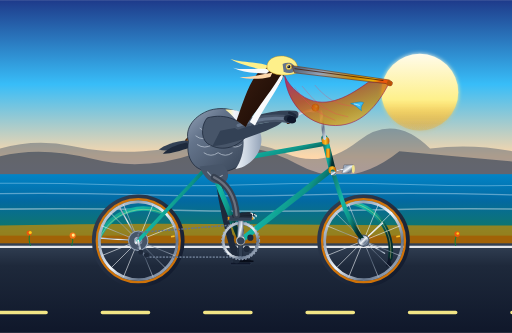
t = 0.00 s
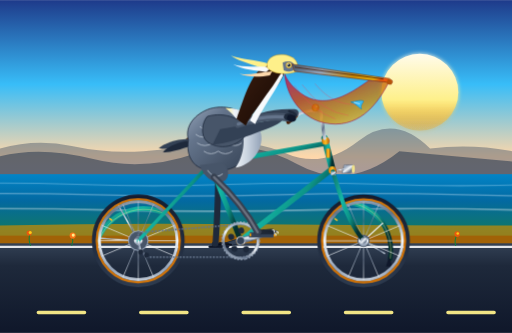
t = 0.50 s
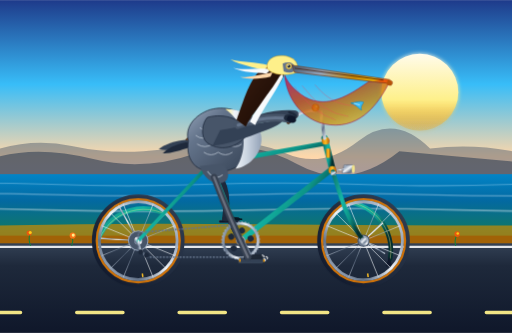
t = 1.00 s
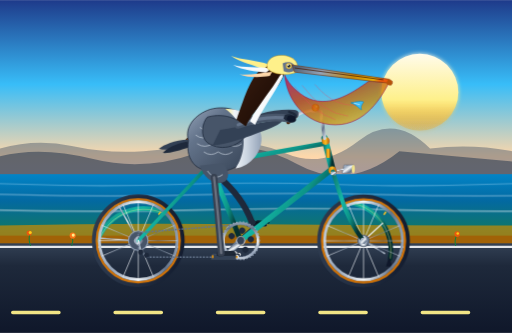
t = 1.50 s
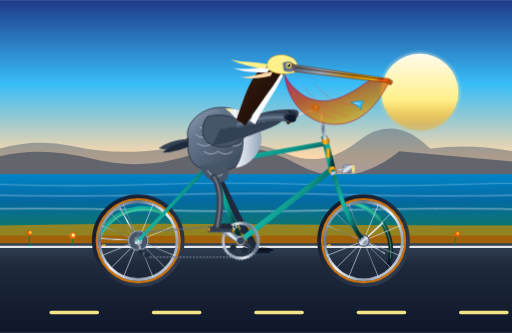
t = 2.00 s
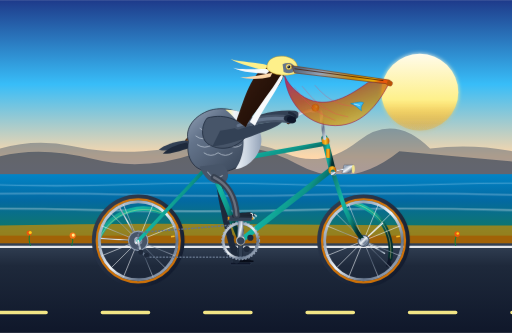
t = 2.40 s

The animated SVG that drew these frames (rendered in a browser with its animation timeline set to each time). Animation: 15 SMIL elements (animate=3,animateTransform=12); one cycle of 3.00 s, repeats indefinitely.

<svg xmlns="http://www.w3.org/2000/svg" viewBox="0 0 1000 650" width="100%" height="100%">
  <defs>
    <!-- Sky & Background Gradients -->
    <linearGradient id="skyGrad" x1="0%" y1="0%" x2="0%" y2="100%">
      <stop offset="0%" stop-color="#1e3a8a"/>
      <stop offset="35%" stop-color="#38bdf8"/>
      <stop offset="65%" stop-color="#fed7aa"/>
      <stop offset="85%" stop-color="#fbcfe8"/>
      <stop offset="100%" stop-color="#fdba74"/>
    </linearGradient>

    <linearGradient id="sunGrad" x1="0%" y1="0%" x2="0%" y2="100%">
      <stop offset="0%" stop-color="#fffbeb"/>
      <stop offset="60%" stop-color="#fef08a"/>
      <stop offset="100%" stop-color="#f59e0b" stop-opacity="0.2"/>
    </linearGradient>

    <linearGradient id="oceanGrad" x1="0%" y1="0%" x2="0%" y2="100%">
      <stop offset="0%" stop-color="#0284c7"/>
      <stop offset="40%" stop-color="#0369a1"/>
      <stop offset="80%" stop-color="#0f766e"/>
      <stop offset="100%" stop-color="#115e59"/>
    </linearGradient>

    <linearGradient id="roadGrad" x1="0%" y1="0%" x2="0%" y2="100%">
      <stop offset="0%" stop-color="#334155"/>
      <stop offset="25%" stop-color="#1e293b"/>
      <stop offset="100%" stop-color="#0f172a"/>
    </linearGradient>

    <!-- Bicycle Gradients -->
    <linearGradient id="frameGrad" x1="0%" y1="0%" x2="100%" y2="50%">
      <stop offset="0%" stop-color="#0f766e"/>
      <stop offset="40%" stop-color="#14b8a6"/>
      <stop offset="70%" stop-color="#0d9488"/>
      <stop offset="100%" stop-color="#042f2e"/>
    </linearGradient>

    <linearGradient id="chromeGrad" x1="0%" y1="0%" x2="100%" y2="100%">
      <stop offset="0%" stop-color="#f8fafc"/>
      <stop offset="25%" stop-color="#94a3b8"/>
      <stop offset="50%" stop-color="#f1f5f9"/>
      <stop offset="75%" stop-color="#64748b"/>
      <stop offset="100%" stop-color="#cbd5e1"/>
    </linearGradient>

    <linearGradient id="goldLug" x1="0%" y1="0%" x2="100%" y2="0%">
      <stop offset="0%" stop-color="#d97706"/>
      <stop offset="50%" stop-color="#fbbf24"/>
      <stop offset="100%" stop-color="#b45309"/>
    </linearGradient>

    <linearGradient id="leatherGrad" x1="0%" y1="0%" x2="0%" y2="100%">
      <stop offset="0%" stop-color="#92400e"/>
      <stop offset="60%" stop-color="#78350f"/>
      <stop offset="100%" stop-color="#451a03"/>
    </linearGradient>

    <linearGradient id="tireGrad" x1="0%" y1="0%" x2="100%" y2="100%">
      <stop offset="0%" stop-color="#334155"/>
      <stop offset="100%" stop-color="#0f172a"/>
    </linearGradient>

    <!-- Pelican Gradients -->
    <linearGradient id="pouchGrad" x1="0%" y1="0%" x2="80%" y2="100%">
      <stop offset="0%" stop-color="#be185d" stop-opacity="0.85"/>
      <stop offset="40%" stop-color="#c2410c" stop-opacity="0.8"/>
      <stop offset="75%" stop-color="#ca8a04" stop-opacity="0.75"/>
      <stop offset="100%" stop-color="#eab308" stop-opacity="0.6"/>
    </linearGradient>

    <linearGradient id="billGrad" x1="0%" y1="0%" x2="100%" y2="20%">
      <stop offset="0%" stop-color="#475569"/>
      <stop offset="35%" stop-color="#94a3b8"/>
      <stop offset="70%" stop-color="#ca8a04"/>
      <stop offset="92%" stop-color="#eab308"/>
      <stop offset="100%" stop-color="#ea580c"/>
    </linearGradient>

    <linearGradient id="pelicanBodyGrad" x1="0%" y1="0%" x2="100%" y2="100%">
      <stop offset="0%" stop-color="#94a3b8"/>
      <stop offset="30%" stop-color="#64748b"/>
      <stop offset="70%" stop-color="#475569"/>
      <stop offset="100%" stop-color="#334155"/>
    </linearGradient>

    <linearGradient id="pelicanChestGrad" x1="0%" y1="0%" x2="100%" y2="0%">
      <stop offset="0%" stop-color="#fef08a"/>
      <stop offset="25%" stop-color="#f1f5f9"/>
      <stop offset="60%" stop-color="#cbd5e1"/>
      <stop offset="100%" stop-color="#94a3b8"/>
    </linearGradient>

    <linearGradient id="neckGrad" x1="0%" y1="0%" x2="100%" y2="100%">
      <stop offset="0%" stop-color="#3e1e12"/>
      <stop offset="45%" stop-color="#2a140a"/>
      <stop offset="85%" stop-color="#1c0b05"/>
    </linearGradient>

    <filter id="softGlow" x="-20%" y="-20%" width="140%" height="140%">
      <feGaussianBlur stdDeviation="4" result="blur"/>
      <feComposite in="SourceGraphic" in2="blur" operator="over"/>
    </filter>
  </defs>

  <!-- ==================== BACKGROUND: PACIFIC COAST HIGHWAY ==================== -->
  <!-- Sky -->
  <rect x="0" y="0" width="1000" height="470" fill="url(#skyGrad)"/>

  <!-- Golden Pacific Sun -->
  <circle cx="820" cy="180" r="75" fill="url(#sunGrad)" filter="url(#softGlow)"/>

  <!-- Distant Coastal Cliffs (Big Sur / Highway 1 Headlands) -->
  <path d="M 0 350 L 0 290 Q 70 270 140 285 T 280 295 T 420 280 T 560 300 T 700 275 T 840 290 Q 920 280 1000 295 L 1000 350 Z" fill="#475569" opacity="0.45"/>
  <path d="M 0 365 L 0 305 Q 80 285 180 310 T 380 300 T 580 320 T 780 295 Q 890 305 1000 315 L 1000 365 Z" fill="#334155" opacity="0.6"/>

  <!-- Pacific Ocean Horizon & Waves -->
  <rect x="0" y="340" width="1000" height="130" fill="url(#oceanGrad)"/>

  <!-- Animated Rolling Coastal Wave Streaks -->
  <g opacity="0.4">
    <path d="M -100 360 Q 50 355 200 360 T 500 360 T 800 360 T 1100 360 T 1400 360" fill="none" stroke="#bae6fd" stroke-width="2">
      <animateTransform attributeName="transform" type="translate" from="0 0" to="-300 0" dur="3s" repeatCount="indefinite"/>
    </path>
    <path d="M -100 380 Q 80 375 260 380 T 620 380 T 980 380 T 1340 380" fill="none" stroke="#e0f2fe" stroke-width="2.5">
      <animateTransform attributeName="transform" type="translate" from="0 0" to="-360 0" dur="2.4s" repeatCount="indefinite"/>
    </path>
    <path d="M -100 410 Q 120 405 320 410 T 720 410 T 1120 410 T 1520 410" fill="none" stroke="#ffffff" stroke-width="3">
      <animateTransform attributeName="transform" type="translate" from="0 0" to="-400 0" dur="1.8s" repeatCount="indefinite"/>
    </path>
  </g>

  <!-- Coastal Bluff / Road Shoulder Sand & Native Scrub -->
  <path d="M 0 440 Q 250 435 500 438 T 1000 440 L 1000 470 L 0 470 Z" fill="#ca8a04" opacity="0.7"/>
  <rect x="0" y="460" width="1000" height="20" fill="#a16207"/>

  <!-- Road Surface (Highway 1) -->
  <rect x="0" y="475" width="1000" height="175" fill="url(#roadGrad)"/>
  <!-- Fog Line (Solid Shoulder Stripe) -->
  <line x1="0" y1="482" x2="1000" y2="482" stroke="#f8fafc" stroke-width="4" opacity="0.9"/>

  <!-- Animated Dashed Center Highway Line -->
  <g>
    <line x1="0" y1="610" x2="1400" y2="610" stroke="#fef08a" stroke-width="7" stroke-dasharray="90 110" stroke-linecap="round" opacity="0.95">
      <animateTransform attributeName="transform" type="translate" from="0 0" to="-200 0" dur="0.8s" repeatCount="indefinite"/>
    </line>
  </g>

  <!-- California Poppies by Roadside (Swaying in Ocean Breeze) -->
  <g>
    <g transform="translate(60, 465)">
      <path d="M 0 15 Q -5 5 -2 -8" stroke="#15803d" stroke-width="2" fill="none"/>
      <circle cx="-3" cy="-10" r="5" fill="#ea580c"/>
      <circle cx="-1" cy="-11" r="3" fill="#facc15"/>
    </g>
    <g transform="translate(140, 468)">
      <path d="M 0 12 Q 4 3 1 -6" stroke="#15803d" stroke-width="2" fill="none"/>
      <circle cx="2" cy="-8" r="6" fill="#f97316"/>
      <circle cx="3" cy="-9" r="3" fill="#fef08a"/>
    </g>
    <g transform="translate(890, 466)">
      <path d="M 0 14 Q -3 4 2 -7" stroke="#15803d" stroke-width="2" fill="none"/>
      <circle cx="3" cy="-9" r="5.5" fill="#ea580c"/>
      <circle cx="4" cy="-10" r="2.5" fill="#facc15"/>
    </g>
  </g>

  <!-- ==================== LAYER 1: FAR LEG & FAR CRANK / PEDAL ==================== -->
  <!-- Far Crankset (Rotates 180° Out-Of-Phase Around Bottom Bracket: 470, 470) -->
  <g id="farCrankset">
    <animateTransform attributeName="transform" type="rotate"
      from="180 470 470" to="540 470 470"
      dur="2.4s" repeatCount="indefinite"/>
    <!-- Far Crank Arm -->
    <path d="M 465 470 L 467 426 A 6 6 0 0 1 473 426 L 475 470 Z" fill="#334155" stroke="#1e293b" stroke-width="1.5"/>
    <!-- Far Pedal Spindle & Body (Counter-rotates to stay horizontal) -->
    <g id="farPedal">
      <animateTransform attributeName="transform" type="rotate"
        from="-180 470 426" to="-540 470 426"
        dur="2.4s" repeatCount="indefinite"/>
      <!-- Pedal body -->
      <rect x="450" y="424" width="40" height="5" rx="2.5" fill="#0f172a" stroke="#334155" stroke-width="1"/>
      <!-- Far Pelican Foot (Grip on Pedal) -->
      <g opacity="0.85">
        <polygon points="458,423 472,417 488,418 493,423 486,425 456,425" fill="#111827"/>
        <path d="M 458 423 Q 476 420 494 422" stroke="#030712" stroke-width="3" stroke-linecap="round"/>
        <ellipse cx="462" cy="421" rx="6" ry="5" fill="#1f2937"/>
      </g>
    </g>
  </g>

  <!-- Far Pelican Leg (Behind Frame, Synced 180° Out of Phase) -->
  <path id="farLeg" fill="none" stroke="#1e293b" stroke-width="12" stroke-linecap="round" stroke-linejoin="round">
    <animate attributeName="d" dur="2.4s" repeatCount="indefinite" calcMode="linear"
      keyTimes="0; 0.0833; 0.1667; 0.25; 0.3333; 0.4167; 0.5; 0.5833; 0.6667; 0.75; 0.8333; 0.9167; 1"
      values="
        M 426 344 Q 438 432 462 508;
        M 426 344 Q 428 424 440 502;
        M 426 344 Q 424 410 424 486;
        M 426 344 Q 428 392 418 464;
        M 426 344 Q 438 376 424 442;
        M 426 344 Q 448 368 440 426;
        M 426 344 Q 458 366 462 420;
        M 426 344 Q 470 376 484 426;
        M 426 344 Q 476 390 500 442;
        M 426 344 Q 472 408 506 464;
        M 426 344 Q 462 422 500 486;
        M 426 344 Q 450 430 484 502;
        M 426 344 Q 438 432 462 508
      "/>
  </path>


  <!-- ==================== LAYER 2: BICYCLE WHEELS & FRAMEWORK ==================== -->
  <!-- REAR WHEEL (Center at 270, 470; Radius 86) -->
  <!-- Rear Fender (Stationary, Framed) -->
  <path d="M 188 478 A 95 95 0 0 1 346 434" fill="none" stroke="url(#frameGrad)" stroke-width="9" stroke-linecap="round"/>
  <path d="M 190 478 A 95 95 0 0 1 346 434" fill="none" stroke="#fef08a" stroke-width="1.2" opacity="0.6"/>
  <!-- Fender Stays -->
  <line x1="270" y1="470" x2="194" y2="465" stroke="url(#chromeGrad)" stroke-width="2.5"/>
  <line x1="270" y1="470" x2="228" y2="395" stroke="url(#chromeGrad)" stroke-width="2.5"/>

  <!-- Rotating Rear Wheel Group -->
  <g id="rearWheelGroup">
    <animateTransform attributeName="transform" type="rotate"
      from="0 270 470" to="360 270 470"
      dur="0.8s" repeatCount="indefinite"/>

    <!-- Rubber Tire -->
    <circle cx="270" cy="470" r="86" fill="none" stroke="url(#tireGrad)" stroke-width="9"/>
    <!-- Classic Tan/Gumwall Sidewall -->
    <circle cx="270" cy="470" r="81" fill="none" stroke="#d97706" stroke-width="4.5" opacity="0.95"/>
    <!-- Polished Alloy Rim -->
    <circle cx="270" cy="470" r="76" fill="none" stroke="url(#chromeGrad)" stroke-width="5.5"/>

    <!-- 16 Spoked Wheel Structure -->
    <g stroke="url(#chromeGrad)" stroke-width="1.4" opacity="0.85">
      <line x1="194" y1="470" x2="346" y2="470"/>
      <line x1="270" y1="394" x2="270" y2="546"/>
      <line x1="216" y1="416" x2="324" y2="524"/>
      <line x1="216" y1="524" x2="324" y2="416"/>
      <line x1="199" y1="441" x2="341" y2="499"/>
      <line x1="199" y1="499" x2="341" y2="441"/>
      <line x1="241" y1="399" x2="299" y2="541"/>
      <line x1="299" y1="399" x2="241" y2="541"/>
    </g>

    <!-- Schrader Valve -->
    <line x1="334" y1="462" x2="341" y2="461" stroke="#fbbf24" stroke-width="3"/>
    <!-- Rear Cog / Cassette -->
    <circle cx="270" cy="470" r="19" fill="#475569" stroke="#94a3b8" stroke-width="2"/>
    <circle cx="270" cy="470" r="8" fill="url(#chromeGrad)"/>
  </g>

  <!-- FRONT WHEEL (Center at 710, 470; Radius 86) -->
  <!-- Front Fender (Stationary) -->
  <path d="M 664 394 A 95 95 0 0 1 762 505" fill="none" stroke="url(#frameGrad)" stroke-width="9" stroke-linecap="round"/>
  <path d="M 664 394 A 95 95 0 0 1 762 505" fill="none" stroke="#fef08a" stroke-width="1.2" opacity="0.6"/>
  <!-- Front Mudflap -->
  <path d="M 760 500 L 766 520 L 754 520 Z" fill="#0f172a"/>
  <!-- Fender Stays -->
  <line x1="710" y1="470" x2="752" y2="495" stroke="url(#chromeGrad)" stroke-width="2.5"/>
  <line x1="710" y1="470" x2="748" y2="435" stroke="url(#chromeGrad)" stroke-width="2.5"/>

  <!-- Rotating Front Wheel Group -->
  <g id="frontWheelGroup">
    <animateTransform attributeName="transform" type="rotate"
      from="0 710 470" to="360 710 470"
      dur="0.8s" repeatCount="indefinite"/>

    <!-- Rubber Tire -->
    <circle cx="710" cy="470" r="86" fill="none" stroke="url(#tireGrad)" stroke-width="9"/>
    <!-- Classic Tan/Gumwall Sidewall -->
    <circle cx="710" cy="470" r="81" fill="none" stroke="#d97706" stroke-width="4.5" opacity="0.95"/>
    <!-- Polished Alloy Rim -->
    <circle cx="710" cy="470" r="76" fill="none" stroke="url(#chromeGrad)" stroke-width="5.5"/>

    <!-- 16 Spoked Wheel Structure -->
    <g stroke="url(#chromeGrad)" stroke-width="1.4" opacity="0.85">
      <line x1="634" y1="470" x2="786" y2="470"/>
      <line x1="710" y1="394" x2="710" y2="546"/>
      <line x1="656" y1="416" x2="764" y2="524"/>
      <line x1="656" y1="524" x2="764" y2="416"/>
      <line x1="639" y1="441" x2="781" y2="499"/>
      <line x1="639" y1="499" x2="781" y2="441"/>
      <line x1="681" y1="399" x2="739" y2="541"/>
      <line x1="739" y1="399" x2="681" y2="541"/>
    </g>

    <!-- Schrader Valve -->
    <line x1="774" y1="462" x2="781" y2="461" stroke="#fbbf24" stroke-width="3"/>
    <!-- Front Hub -->
    <circle cx="710" cy="470" r="11" fill="url(#chromeGrad)" stroke="#475569" stroke-width="2"/>
  </g>

  <!-- BICYCLE FRAME TUBING & STRUCTURAL GEOMETRY -->
  <!-- Chainstay (Rear Axle 270, 470 -> Bottom Bracket 470, 470) -->
  <line x1="270" y1="470" x2="470" y2="470" stroke="url(#frameGrad)" stroke-width="8" stroke-linecap="round"/>

  <!-- Seatstay (Rear Axle 270, 470 -> Seat Lug 410, 320) -->
  <line x1="270" y1="470" x2="410" y2="320" stroke="url(#frameGrad)" stroke-width="7" stroke-linecap="round"/>

  <!-- Bicycle Chain (Connecting Chainring to Rear Sprocket) -->
  <path d="M 270 454 L 470 438 A 32 32 0 0 1 470 502 L 285 502 L 270 486 Z"
        fill="none" stroke="#64748b" stroke-width="3" stroke-dasharray="4 2.5"/>

  <!-- Rear Derailleur Assembly -->
  <path d="M 270 470 L 275 492 L 286 498" fill="none" stroke="url(#chromeGrad)" stroke-width="3.5" stroke-linecap="round"/>
  <circle cx="275" cy="492" r="5" fill="#1e293b"/>
  <circle cx="286" cy="498" r="5" fill="#1e293b"/>

  <!-- Down Tube (Head Tube Lower 648, 330 -> Bottom Bracket 470, 470) -->
  <line x1="648" y1="330" x2="470" y2="470" stroke="url(#frameGrad)" stroke-width="11" stroke-linecap="round"/>

  <!-- Seat Tube (Seat Lug 410, 320 -> Bottom Bracket 470, 470) -->
  <line x1="410" y1="320" x2="470" y2="470" stroke="url(#frameGrad)" stroke-width="10" stroke-linecap="round"/>

  <!-- Top Tube (Seat Lug 410, 320 -> Head Tube Upper 636, 280) -->
  <line x1="410" y1="320" x2="636" y2="280" stroke="url(#frameGrad)" stroke-width="9" stroke-linecap="round"/>

  <!-- Head Tube (634, 270 -> 650, 335) -->
  <line x1="634" y1="270" x2="650" y2="335" stroke="url(#frameGrad)" stroke-width="13" stroke-linecap="round"/>
  <!-- Head Tube Brass Badge -->
  <rect x="637" y="290" width="8" height="18" rx="2" fill="url(#goldLug)"/>

  <!-- Golden Frame Lugs (Classic Craftsmanship Details) -->
  <circle cx="410" cy="320" r="8" fill="url(#goldLug)"/>
  <circle cx="470" cy="470" r="9" fill="url(#goldLug)"/>
  <circle cx="636" cy="275" r="7.5" fill="url(#goldLug)"/>
  <circle cx="649" cy="332" r="7.5" fill="url(#goldLug)"/>

  <!-- Curved Front Fork (Head Tube Lower 650, 335 -> Front Axle 710, 470) -->
  <path d="M 650 335 L 666 385 Q 682 435 710 470" fill="none" stroke="url(#frameGrad)" stroke-width="8.5" stroke-linecap="round"/>
  <!-- Chrome Fork Crown -->
  <rect x="646" y="335" width="10" height="7" rx="2" fill="url(#chromeGrad)"/>
  <circle cx="710" cy="470" r="6" fill="url(#chromeGrad)"/>

  <!-- Vintage Bullet Headlight on Fork Crown -->
  <g>
    <path d="M 672 322 L 690 322 L 685 338 L 668 338 Z" fill="url(#chromeGrad)" stroke="#475569" stroke-width="1"/>
    <ellipse cx="690" cy="330" rx="3" ry="8" fill="#fef08a" opacity="0.85"/>
    <line x1="658" y1="333" x2="672" y2="330" stroke="url(#chromeGrad)" stroke-width="2.5"/>
  </g>

  <!-- Seatpost & Saddle -->
  <line x1="410" y1="320" x2="396" y2="280" stroke="url(#chromeGrad)" stroke-width="7" stroke-linecap="round"/>
  <rect x="390" y="278" width="12" height="6" rx="2" fill="#475569"/>

  <!-- Vintage Brooks-Style Leather Saddle with Springs -->
  <g id="saddle">
    <!-- Chrome Twin Springs -->
    <circle cx="372" cy="285" r="5" fill="none" stroke="url(#chromeGrad)" stroke-width="2.5"/>
    <circle cx="380" cy="285" r="5" fill="none" stroke="url(#chromeGrad)" stroke-width="2.5"/>
    <!-- Saddle Leather Body -->
    <path d="M 362 278 C 360 268 375 264 400 266 C 420 268 432 275 430 280 C 428 284 415 282 402 281 C 382 280 366 286 362 278 Z"
          fill="url(#leatherGrad)" stroke="#271105" stroke-width="1.5"/>
    <!-- Copper Rivets -->
    <circle cx="367" cy="274" r="1.5" fill="#f59e0b"/>
    <circle cx="374" cy="272" r="1.5" fill="#f59e0b"/>
    <circle cx="383" cy="271" r="1.5" fill="#f59e0b"/>
  </g>

  <!-- Quill Stem & Swept-Back Cruiser Handlebars -->
  <path d="M 634 270 L 626 218 L 610 216" fill="none" stroke="url(#chromeGrad)" stroke-width="6.5" stroke-linecap="round"/>
  <!-- Handlebar Swoop -->
  <path d="M 610 216 C 596 214 578 224 565 236" fill="none" stroke="url(#chromeGrad)" stroke-width="6" stroke-linecap="round"/>
  <!-- Stitched Cork/Leather Grips -->
  <path d="M 578 226 L 563 238" stroke="url(#leatherGrad)" stroke-width="8" stroke-linecap="round"/>
  <!-- Brass Ding-Dong Bell -->
  <circle cx="616" cy="210" r="7" fill="url(#goldLug)" stroke="#92400e" stroke-width="1"/>
  <circle cx="618" cy="208" r="2" fill="#fef08a"/>


  <!-- ==================== LAYER 3: SEATED PELICAN (ANATOMY & ARTWORK) ==================== -->
  <!-- Pelican Dynamic Motion Group: subtle synchronized breathing/pedaling bob -->
  <g id="pelicanRider">
    <animateTransform attributeName="transform" type="translate"
      values="0,0; 0,-3.5; 0,0.5; 0,-3.5; 0,0"
      keyTimes="0; 0.25; 0.5; 0.75; 1"
      dur="2.4s" repeatCount="indefinite"/>

    <!-- Left Wing (Reaching to Far Handlebar Grip) -->
    <path d="M 450 255 Q 520 220 575 224" fill="none" stroke="#334155" stroke-width="16" stroke-linecap="round"/>
    <path d="M 565 220 Q 580 224 576 230" fill="none" stroke="#1e293b" stroke-width="5" stroke-linecap="round"/>

    <!-- Pelican Tail Feathers (Extending Over Rear of Saddle) -->
    <g id="pelicanTail">
      <path d="M 368 274 C 340 275 320 284 310 292 C 325 296 345 292 370 286 Z" fill="#334155"/>
      <path d="M 365 278 C 342 282 325 292 318 300 C 332 301 350 295 372 288 Z" fill="#1e293b"/>
    </g>

    <!-- Main Body / Torso (Scalloped Brown Pelican Mantle) -->
    <path d="M 368 276 C 360 250 380 225 410 215 C 445 205 480 220 495 245 C 505 265 495 305 465 325 C 440 340 405 342 382 325 C 368 312 365 295 368 276 Z"
          fill="url(#pelicanBodyGrad)" stroke="#1e293b" stroke-width="1.5"/>

    <!-- Puffed Silvery-Buff Breast Feathers -->
    <path d="M 440 214 C 475 212 505 235 510 265 C 515 295 490 326 460 330 C 478 305 482 265 465 240 C 455 225 445 218 440 214 Z"
          fill="url(#pelicanChestGrad)"/>

    <!-- Scalloped Feather Pattern on Flank -->
    <g fill="none" stroke="#cbd5e1" stroke-width="1.8" opacity="0.7">
      <path d="M 390 250 Q 402 260 415 250 Q 428 260 440 250"/>
      <path d="M 382 265 Q 396 276 410 265 Q 424 276 438 265 Q 452 276 465 265"/>
      <path d="M 385 282 Q 400 292 415 282 Q 430 292 445 282 Q 460 292 472 282"/>
      <path d="M 398 298 Q 412 308 426 298 Q 440 308 454 298"/>
    </g>

    <!-- Right Wing (Tucked at Side, Arm-Like Reach to Near Handlebar Grip) -->
    <g id="rightWing">
      <!-- Upper Wing Coverts -->
      <path d="M 405 230 C 440 220 475 235 485 260 C 470 285 435 300 405 280 C 390 268 395 240 405 230 Z"
            fill="#475569" stroke="#1e293b" stroke-width="1.5"/>
      <!-- Long Trailing Secondaries & Primaries -->
      <path d="M 430 255 C 470 248 515 240 550 234 C 555 238 545 245 520 255 C 480 270 440 285 415 285 Z" fill="#334155"/>
      <!-- Forewing / Wrist Joint Reaching to Handlebar -->
      <path d="M 465 245 Q 520 225 565 233" fill="none" stroke="#475569" stroke-width="15" stroke-linecap="round"/>
      <path d="M 465 245 Q 520 225 565 233" fill="none" stroke="#64748b" stroke-width="6" stroke-linecap="round"/>
      <!-- Primary Feather "Fingers" Gripping Cork Handlebar -->
      <path d="M 556 226 C 565 222 575 225 572 234 C 568 240 558 240 554 232 Z" fill="#1e293b"/>
      <path d="M 562 228 C 570 224 580 228 578 237 C 574 243 564 242 560 234 Z" fill="#0f172a"/>
    </g>

    <!-- S-Curved Majestic Pelican Neck -->
    <!-- Dark Chestnut Hindneck (California Brown Pelican Breeding Plumage) -->
    <path d="M 462 235 C 475 200 488 150 515 132 C 540 115 560 125 555 145 C 545 180 500 205 480 248 Z"
          fill="url(#neckGrad)"/>
    <!-- Crisp White Foreneck Stripe -->
    <path d="M 488 238 C 505 205 530 178 546 150 C 550 144 554 145 552 152 C 538 180 515 210 498 245 Z"
          fill="#f8fafc"/>

    <!-- Pelican Head & Windblown Feather Crest -->
    <g id="pelicanHead">
      <!-- Feather Crest Fluttering Backwards in Wind -->
      <g>
        <animateTransform attributeName="transform" type="rotate"
          values="0 535 130; 4 535 130; -2 535 130; 0 535 130"
          dur="1.2s" repeatCount="indefinite"/>
        <path d="M 525 128 C 500 120 470 122 450 115 C 472 128 495 130 515 138 Z" fill="#fef08a"/>
        <path d="M 530 135 C 505 132 475 138 455 132 C 475 142 500 142 520 144 Z" fill="#f8fafc"/>
        <path d="M 532 142 C 510 145 485 152 468 150 C 488 156 510 154 528 150 Z" fill="#fed7aa"/>
      </g>

      <!-- Head Crown (Pale Straw Yellow) -->
      <path d="M 522 135 C 518 118 535 106 558 110 C 576 114 585 125 580 142 C 565 148 535 150 522 135 Z"
            fill="#fef08a" stroke="#ca8a04" stroke-width="0.8"/>

      <!-- Facial Skin Patch Around Eye (Bare Slate-Cyan/Pink Lores) -->
      <path d="M 552 125 C 562 120 575 122 576 134 C 576 142 565 145 554 140 Z" fill="#64748b"/>

      <!-- Pelican Eye: Piercing, Intelligent, Determined -->
      <circle cx="564" cy="130" r="5.5" fill="#fef08a" stroke="#ca8a04" stroke-width="1"/>
      <circle cx="564" cy="130" r="3.2" fill="#0f172a"/>
      <!-- Catchlight -->
      <circle cx="562.5" cy="128.5" r="1.3" fill="#ffffff"/>

      <!-- Massive California Pelican Bill & Elastic Gular Pouch -->
      <!-- Massive Gular (Throat) Pouch Hanging Elegantly -->
      <g id="gularPouch">
        <path d="M 556 148 C 560 195 595 245 655 245 C 715 245 745 190 760 162 L 720 160 C 685 185 640 215 595 190 C 572 176 560 158 556 148 Z"
              fill="url(#pouchGrad)" stroke="#9d174d" stroke-width="1.2"/>
        <!-- Pouch Elastic Texture Striations / Veins -->
        <g fill="none" stroke="#f43f5e" stroke-width="1" opacity="0.6">
          <path d="M 575 170 Q 610 220 655 235"/>
          <path d="M 590 168 Q 630 222 680 228"/>
          <path d="M 615 166 Q 655 215 708 205"/>
        </g>
        <!-- Little Anchovy / Sardine Tail Poking Out of Pouch (Coastal Detail) -->
        <g transform="translate(685, 202) rotate(15)">
          <path d="M 0 0 C 10 -4 18 -10 24 -8 C 22 -3 20 3 24 8 C 18 6 10 0 0 0 Z" fill="#38bdf8" stroke="#0284c7" stroke-width="1"/>
          <line x1="6" y1="-1" x2="18" y2="-1" stroke="#f8fafc" stroke-width="1"/>
        </g>
      </g>

      <!-- Upper Mandible (Long, Sturdy, Culmen with Hooked Unguis Tip) -->
      <path d="M 570 128 L 760 156 L 766 160 C 768 168 760 170 754 163 L 575 142 Z"
            fill="url(#billGrad)" stroke="#78350f" stroke-width="1.2"/>
      <!-- Downcurved Raptorial Nail / Hook (Maxillary Unguis) -->
      <path d="M 758 156 Q 768 160 764 168 Q 758 168 755 163 Z" fill="#b45309"/>
      <!-- Lateral Bill Groove (Naris Line) -->
      <line x1="576" y1="134" x2="748" y2="157" stroke="#451a03" stroke-width="1.5" stroke-linecap="round"/>
    </g>

    <!-- Thigh Plumage / Feather "Pants" Surrounding Hip Joint (418, 346) -->
    <path d="M 390 325 C 400 355 425 365 440 355 C 450 345 445 330 435 320 Z" fill="#475569"/>
    <path d="M 405 335 Q 420 355 435 342" fill="none" stroke="#cbd5e1" stroke-width="2" opacity="0.6"/>
  </g>


  <!-- ==================== LAYER 4: NEAR PEDAL, CRANKSET & SYNCHRONIZED NEAR LEG ==================== -->
  <!-- NEAR CRANKSET & PEDAL (Revolves Clockwise Around Bottom Bracket: 470, 470) -->
  <g id="nearCrankset">
    <animateTransform attributeName="transform" type="rotate"
      from="0 470 470" to="360 470 470"
      dur="2.4s" repeatCount="indefinite"/>

    <!-- Shiny 5-Arm Polished Chainring (Rotates with Crank) -->
    <circle cx="470" cy="470" r="34" fill="none" stroke="url(#chromeGrad)" stroke-width="5"/>
    <circle cx="470" cy="470" r="37" fill="none" stroke="#94a3b8" stroke-width="2" stroke-dasharray="3.5 3"/>
    <!-- 5 Inner Decorative Cutouts -->
    <circle cx="470" cy="450" r="6" fill="#1e293b"/>
    <circle cx="489" cy="464" r="6" fill="#1e293b"/>
    <circle cx="482" cy="486" r="6" fill="#1e293b"/>
    <circle cx="458" cy="486" r="6" fill="#1e293b"/>
    <circle cx="451" cy="464" r="6" fill="#1e293b"/>

    <!-- Near Crank Arm (From Spindle 470, 470 to Pedal Spindle 470, 426) -->
    <path d="M 464 470 L 466 426 A 7 7 0 0 1 474 426 L 476 470 A 9 9 0 0 1 464 470 Z"
          fill="url(#chromeGrad)" stroke="#64748b" stroke-width="1.5"/>
    <!-- Bottom Bracket Center Bolt -->
    <circle cx="470" cy="470" r="8" fill="#334155" stroke="url(#chromeGrad)" stroke-width="2"/>
    <circle cx="470" cy="426" r="4.5" fill="#475569"/>

    <!-- Near Pedal (Spindle at 470, 426; Counter-rotates to stay level) -->
    <g id="nearPedal">
      <animateTransform attributeName="transform" type="rotate"
        from="0 470 426" to="-360 470 426"
        dur="2.4s" repeatCount="indefinite"/>

      <!-- Pedal Platform Body -->
      <rect x="448" y="423" width="44" height="6" rx="3" fill="#1e293b" stroke="url(#chromeGrad)" stroke-width="1"/>
      <path d="M 446 421 L 494 421 L 491 431 L 444 431 Z" fill="#334155" stroke="#475569" stroke-width="1"/>
      <!-- Amber Safety Reflectors on Pedal Ends -->
      <rect x="445" y="423" width="3" height="6" rx="1" fill="#f59e0b"/>
      <rect x="492" y="423" width="3" height="6" rx="1" fill="#f59e0b"/>

      <!-- Pelican's Near Foot Planted Firmly on Pedal (Webbed Totipalmate Foot) -->
      <g id="nearFoot">
        <!-- Broad Leathery Black Webbing Between All 4 Toes -->
        <polygon points="456,421 472,415 488,416 496,420 491,424 454,424" fill="#111827"/>
        <!-- Sturdy Scaled Toes -->
        <path d="M 456 421 Q 474 415 490 416" stroke="#1f2937" stroke-width="3.5" stroke-linecap="round"/>
        <path d="M 456 421 Q 476 418 497 419" stroke="#1f2937" stroke-width="4" stroke-linecap="round"/>
        <path d="M 456 421 Q 475 422 493 423" stroke="#1f2937" stroke-width="3.5" stroke-linecap="round"/>
        <!-- Sharp Curved Claws Gripping Front Edge of Pedal -->
        <path d="M 490 416 Q 495 417 493 420" stroke="#f8fafc" stroke-width="2" fill="none" stroke-linecap="round"/>
        <path d="M 497 419 Q 502 420 500 423" stroke="#f8fafc" stroke-width="2" fill="none" stroke-linecap="round"/>
        <path d="M 493 423 Q 498 424 496 427" stroke="#f8fafc" stroke-width="2" fill="none" stroke-linecap="round"/>
        <!-- Ankle Joint Socket (Center at 462, 420) -->
        <ellipse cx="462" cy="420" rx="7" ry="5.5" fill="#374151" stroke="#1f2937" stroke-width="1.5"/>
      </g>
    </g>
  </g>

  <!-- NEAR PELICAN LEG (Connected between Hip: 418, 346 and Ankle: Ax, Ay) -->
  <!-- Base Scaled Leg Shaft -->
  <path id="nearLegBase" fill="none" stroke="#374151" stroke-width="13" stroke-linecap="round" stroke-linejoin="round">
    <animate attributeName="d" dur="2.4s" repeatCount="indefinite" calcMode="linear"
      keyTimes="0; 0.0833; 0.1667; 0.25; 0.3333; 0.4167; 0.5; 0.5833; 0.6667; 0.75; 0.8333; 0.9167; 1"
      values="
        M 418 346 Q 458 366 462 420;
        M 418 346 Q 470 376 484 426;
        M 418 346 Q 476 390 500 442;
        M 418 346 Q 472 408 506 464;
        M 418 346 Q 462 422 500 486;
        M 418 346 Q 450 430 484 502;
        M 418 346 Q 438 432 462 508;
        M 418 346 Q 428 424 440 502;
        M 418 346 Q 424 410 424 486;
        M 418 346 Q 428 392 418 464;
        M 418 346 Q 438 376 424 442;
        M 418 346 Q 448 368 440 426;
        M 418 346 Q 458 366 462 420
      "/>
  </path>

  <!-- 3D Cylindrical Highlight Along Near Leg -->
  <path id="nearLegHighlight" fill="none" stroke="#6b7280" stroke-width="4.5" stroke-linecap="round">
    <animate attributeName="d" dur="2.4s" repeatCount="indefinite" calcMode="linear"
      keyTimes="0; 0.0833; 0.1667; 0.25; 0.3333; 0.4167; 0.5; 0.5833; 0.6667; 0.75; 0.8333; 0.9167; 1"
      values="
        M 418 346 Q 458 366 462 420;
        M 418 346 Q 470 376 484 426;
        M 418 346 Q 476 390 500 442;
        M 418 346 Q 472 408 506 464;
        M 418 346 Q 462 422 500 486;
        M 418 346 Q 450 430 484 502;
        M 418 346 Q 438 432 462 508;
        M 418 346 Q 428 424 440 502;
        M 418 346 Q 424 410 424 486;
        M 418 346 Q 428 392 418 464;
        M 418 346 Q 438 376 424 442;
        M 418 346 Q 448 368 440 426;
        M 418 346 Q 458 366 462 420
      "/>
  </path>
</svg>
